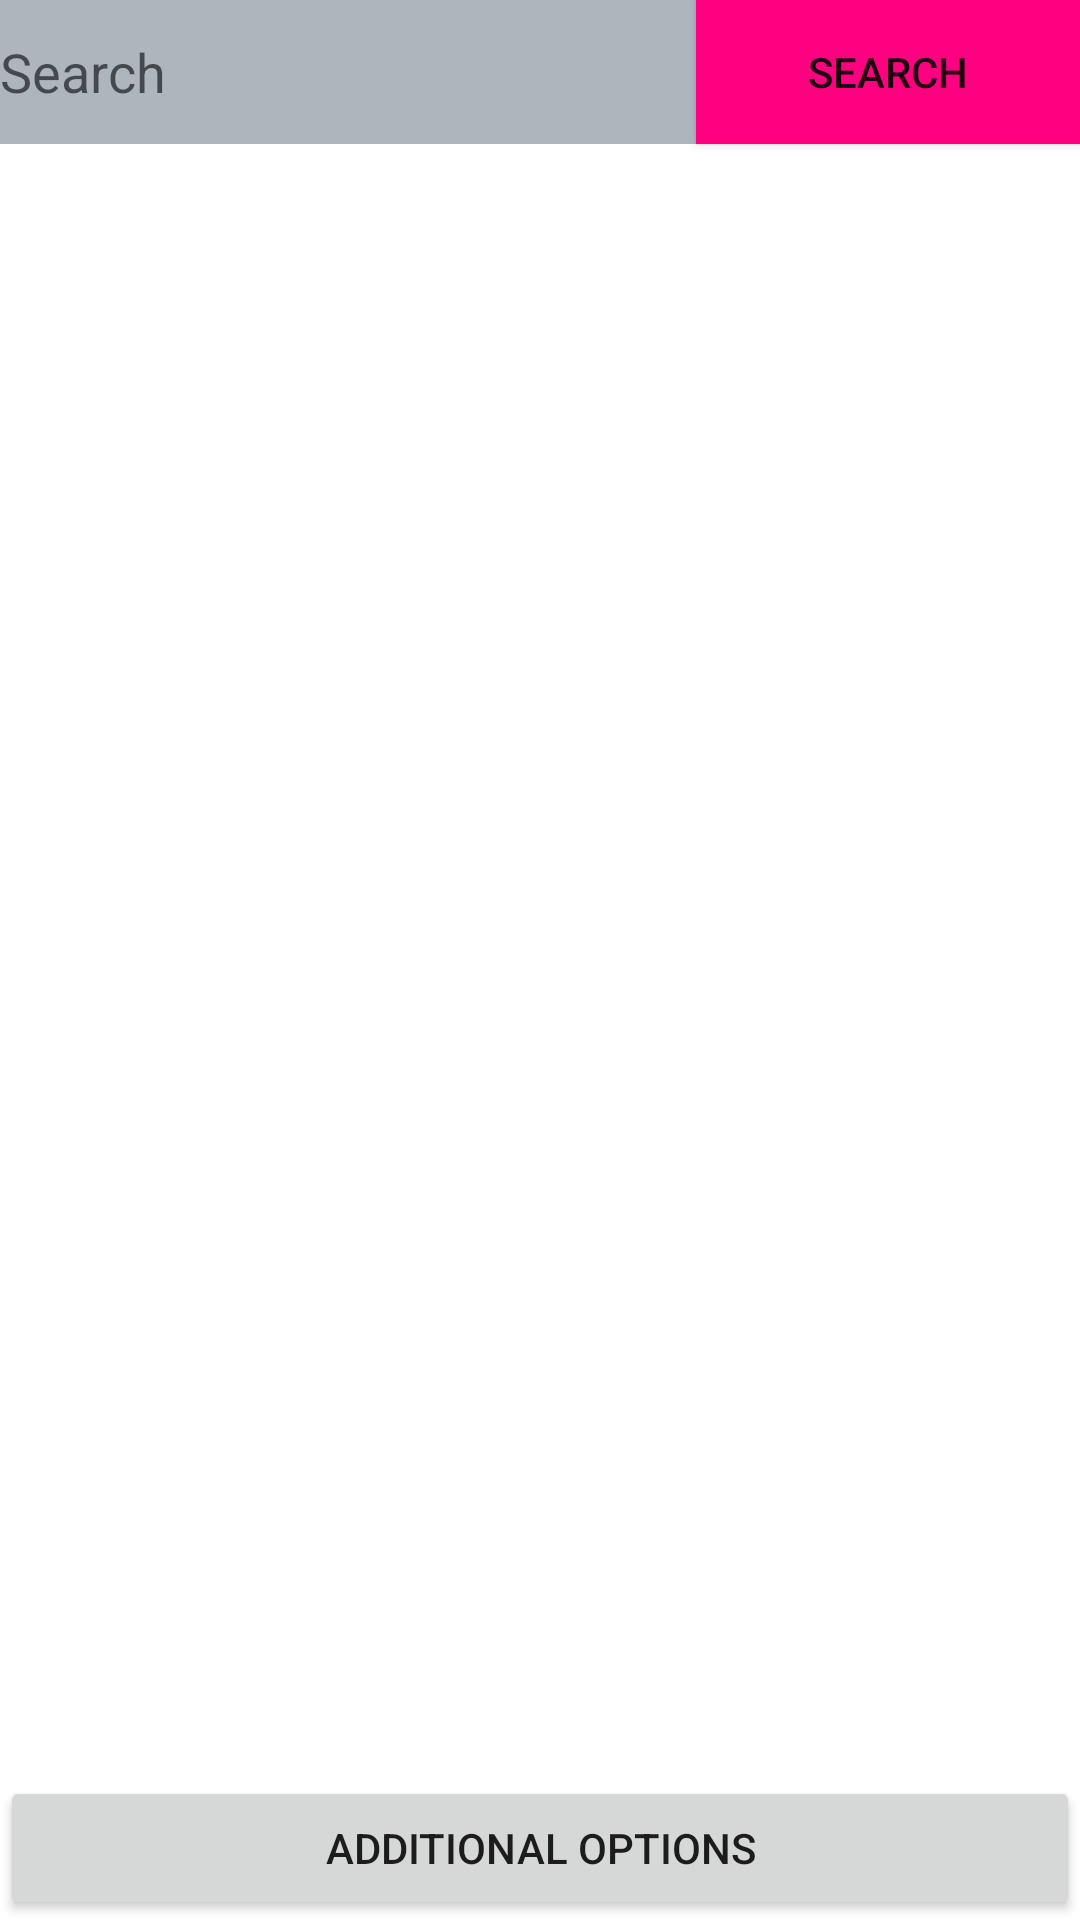

This screen was rendered from an Android layout file. Write that file and the resources it references.
<!-- AndroidManifest.xml: application theme Theme.FindMyRecipe -->
<!-- res/layout/fragment_search.xml -->
<?xml version="1.0" encoding="utf-8"?>
<androidx.constraintlayout.widget.ConstraintLayout xmlns:android="http://schemas.android.com/apk/res/android"
    xmlns:app="http://schemas.android.com/apk/res-auto"
    xmlns:tools="http://schemas.android.com/tools"
    android:layout_width="match_parent"
    android:layout_height="match_parent"
    tools:context=".fragments.SearchFragment">

    <EditText
        android:id="@+id/searchFragSearchBar"
        android:layout_width="280dp"
        android:layout_height="48dp"
        android:background="#adb5bd"

        android:hint="Search"
        android:inputType="text"
        app:layout_constraintBottom_toTopOf="@+id/rvResults"
        app:layout_constraintStart_toStartOf="parent"
        app:layout_constraintTop_toTopOf="parent"
        app:layout_constraintWidth_default="wrap"
        app:layout_constraintWidth_max="300dp"
        app:layout_constraintWidth_min="200dp" />

    <Button
        android:id="@+id/searchFragSearchButton"
        android:layout_width="128dp"
        android:layout_height="0dp"
        android:background="#ff0080"
        android:text="Search"
        app:layout_constraintBottom_toTopOf="@+id/rvResults"
        app:layout_constraintEnd_toEndOf="parent"
        app:layout_constraintTop_toTopOf="@+id/searchFragSearchBar" />

    <androidx.recyclerview.widget.RecyclerView
        android:id="@+id/rvResults"
        android:layout_width="match_parent"
        android:layout_height="0dp"
        app:layout_constraintBottom_toTopOf="@+id/searchFragAdvancedButton"
        app:layout_constraintEnd_toEndOf="parent"
        app:layout_constraintStart_toStartOf="parent"
        app:layout_constraintTop_toBottomOf="@+id/searchFragSearchBar" />

    <Button
        android:id="@+id/searchFragAdvancedButton"
        android:layout_width="0dp"
        android:layout_height="wrap_content"
        android:text="Additional Options"
        app:layout_constraintBottom_toBottomOf="parent"
        app:layout_constraintEnd_toEndOf="parent"
        app:layout_constraintStart_toStartOf="parent" />

</androidx.constraintlayout.widget.ConstraintLayout>
<!-- resources referenced by this layout -->
<resources>
  <style name="Theme.FindMyRecipe" parent="Theme.MaterialComponents.DayNight.DarkActionBar">
          
          <item name="colorPrimary">@color/purple_500</item>
          <item name="colorPrimaryVariant">@color/purple_700</item>
          <item name="colorOnPrimary">@color/white</item>
          
          <item name="colorSecondary">@color/teal_200</item>
          <item name="colorSecondaryVariant">@color/teal_700</item>
          <item name="colorOnSecondary">@color/black</item>
          
          <item name="android:statusBarColor" tools:targetApi="l">?attr/colorPrimaryVariant</item>
          
      </style>
  <color name="purple_500">#FF6200EE</color>
  <color name="purple_700">#022777</color>
  <color name="white">#FFFFFFFF</color>
  <color name="teal_200">#FF03DAC5</color>
  <color name="teal_700">#022777</color>
  <color name="black">#FF000000</color>
</resources>
